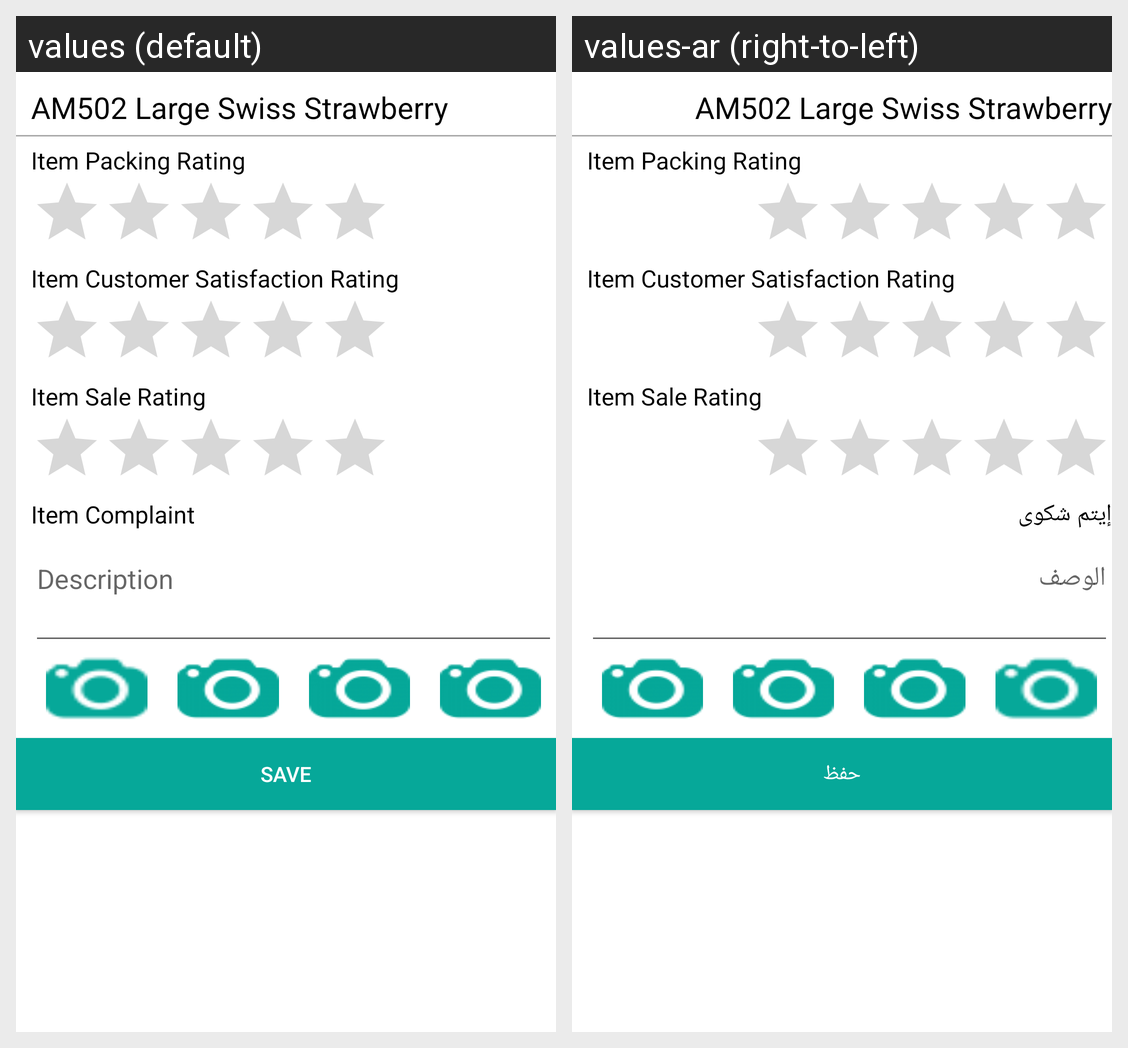

The same Android screen rendered under two of its app's locales, left to right. List the strings drawn on it with the default value and each locale's translation.
Android screen res/layout/dialog_item_complaint.xml rendered under 2 locales, left to right: values (default), values-ar (right-to-left). Device: Nexus 5 (rendered at 1080×1920; each locale shown at half size, 540×960, under a caption strip naming it); theme AppTheme.
Strings drawn on this screen, with the default value and each locale's value (text and hints the layout hard-codes, and strings that could not be matched under every locale, appear in the picture but are not listed):

am502_large_swiss_strawberry
  values: AM502 Large Swiss Strawberry
  values-ar: AM502 Large Swiss Strawberry

item_packing
  values: Item Packing Rating
  values-ar: Item Packing Rating

item_customer_satisfaction
  values: Item Customer Satisfaction Rating
  values-ar: Item Customer Satisfaction Rating

item_sale
  values: Item Sale Rating
  values-ar: Item Sale Rating

item_complaint
  values: Item Complaint
  values-ar: إيتم شكوى

description
  values: Description
  values-ar: الوصف

save
  values: save
  values-ar: حفظ
